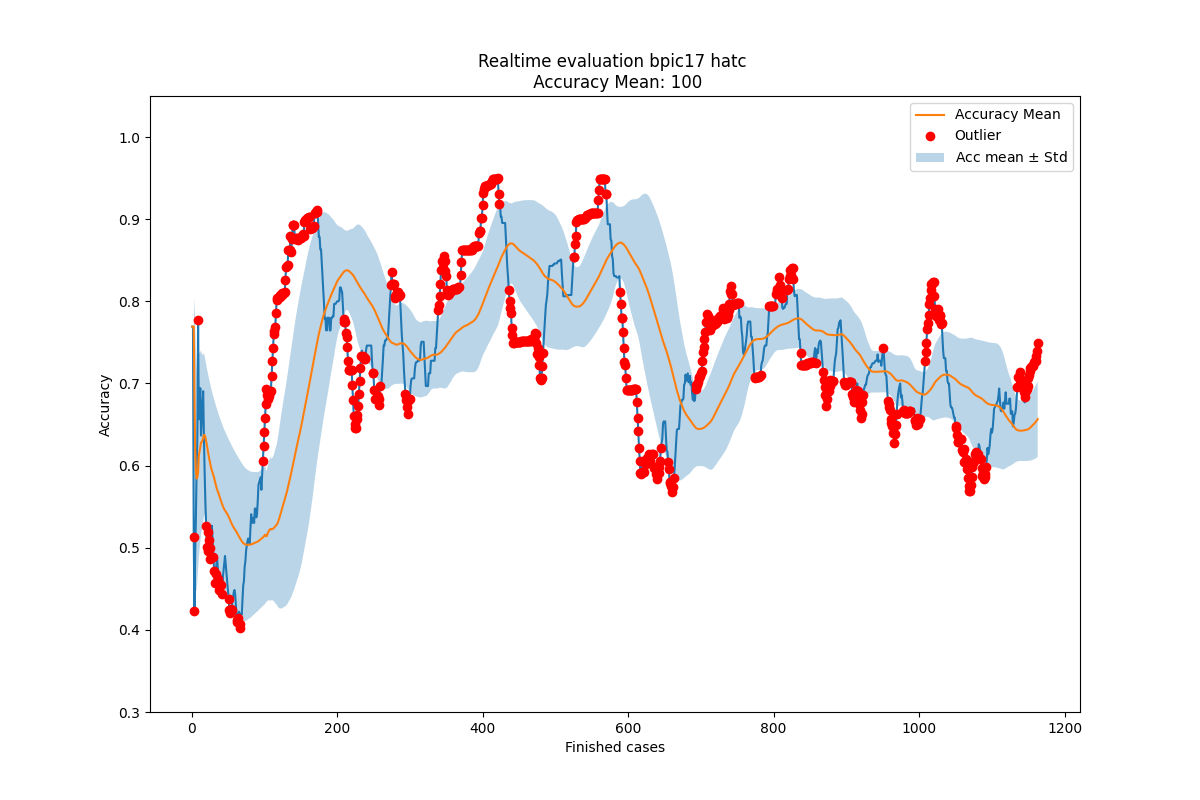

The table this chart was drawn from, first rows:
Acc mean, Acc std, New observation, Normality, Time
0.7692, 0.0, 0.7692, True, 2016-02-27 23:57:18
0.7692, 0.0, 0.7692, True, 2016-02-29 23:34:50
0.7692, 0.0, 0.5128, False, 2016-03-03 01:13:22
0.6838, 0.1209, 0.4231, False, 2016-03-03 16:53:55
0.6186, 0.1539, 0.4923, True, 2016-03-04 00:49:24
0.5933, 0.1467, 0.5385, True, 2016-03-04 20:53:47
0.5842, 0.1354, 0.5971, True, 2016-03-05 03:54:49
0.586, 0.1255, 0.6346, True, 2016-03-05 21:19:37
0.5921, 0.1185, 0.7769, False, 2016-03-07 17:56:02
0.6126, 0.1259, 0.6564, True, 2016-03-07 19:56:52
0.617, 0.1202, 0.6718, True, 2016-03-07 21:49:22
0.622, 0.1156, 0.6943, True, 2016-03-07 22:07:40
0.628, 0.1125, 0.6366, True, 2016-03-08 00:36:53
0.6287, 0.1081, 0.6575, True, 2016-03-08 18:11:50
0.6307, 0.1044, 0.6753, True, 2016-03-08 18:16:46
0.6337, 0.1015, 0.6906, True, 2016-03-08 21:39:49
0.6373, 0.09925, 0.6351, True, 2016-03-08 22:10:49
0.6371, 0.09629, 0.5918, True, 2016-03-08 22:12:49
0.6346, 0.09415, 0.5556, True, 2016-03-08 22:19:28
0.6305, 0.09332, 0.5269, False, 2016-03-08 23:50:01
0.6253, 0.09372, 0.5012, False, 2016-03-08 23:55:02
0.6194, 0.0952, 0.5187, False, 2016-03-09 17:51:58
0.6148, 0.09535, 0.4957, False, 2016-03-09 19:35:12
0.6096, 0.09636, 0.5096, False, 2016-03-09 21:02:12
0.6054, 0.09643, 0.4863, False, 2016-03-09 23:16:46
0.6007, 0.09732, 0.4993, False, 2016-03-09 23:43:05
0.5968, 0.0974, 0.5136, True, 2016-03-10 00:55:26
0.5937, 0.09687, 0.5267, True, 2016-03-10 04:36:23
0.5913, 0.09593, 0.5063, True, 2016-03-10 18:21:24
0.5884, 0.09553, 0.4891, False, 2016-03-10 20:00:16
0.5851, 0.0956, 0.4716, False, 2016-03-10 20:59:18
0.5814, 0.09615, 0.4566, False, 2016-03-10 22:07:01
0.5775, 0.0971, 0.4676, False, 2016-03-10 23:19:05
0.5742, 0.09746, 0.4778, True, 2016-03-10 23:21:48
0.5713, 0.09738, 0.4893, True, 2016-03-10 23:45:13
0.569, 0.09695, 0.4754, True, 2016-03-11 00:13:32
0.5664, 0.09682, 0.4624, False, 2016-03-11 00:13:56
0.5636, 0.09698, 0.4489, False, 2016-03-11 02:01:45
0.5606, 0.09744, 0.4554, False, 2016-03-11 17:58:30
0.5579, 0.09761, 0.466, True, 2016-03-11 19:49:42
0.5556, 0.09745, 0.4543, False, 2016-03-11 21:43:24
0.5531, 0.09751, 0.4433, False, 2016-03-11 22:07:34
0.5505, 0.09779, 0.4637, True, 2016-03-12 01:00:52
0.5485, 0.09752, 0.4719, True, 2016-03-12 22:28:44
0.5467, 0.09708, 0.4812, True, 2016-03-14 18:18:24
0.5453, 0.09648, 0.49, True, 2016-03-14 20:44:07
0.5441, 0.09577, 0.4794, True, 2016-03-14 21:47:13
0.5427, 0.0952, 0.4693, True, 2016-03-14 22:00:55
0.5412, 0.09478, 0.4582, True, 2016-03-14 22:02:32
0.5395, 0.09454, 0.449, True, 2016-03-14 22:03:45
0.5377, 0.09445, 0.4378, False, 2016-03-14 23:01:43
0.5357, 0.09453, 0.4248, False, 2016-03-14 23:44:58
0.5336, 0.09485, 0.4209, False, 2016-03-15 02:09:53
0.5315, 0.0952, 0.425, False, 2016-03-15 16:40:07
0.5295, 0.0954, 0.4242, False, 2016-03-15 18:00:10
0.5276, 0.09557, 0.4347, True, 2016-03-15 19:59:53
0.5259, 0.0955, 0.4393, True, 2016-03-15 20:01:18
0.5244, 0.09534, 0.4458, True, 2016-03-15 20:20:06
0.523, 0.09507, 0.4485, True, 2016-03-15 20:59:07
0.5218, 0.09475, 0.4432, True, 2016-03-15 22:04:49
... 1,104 more rows
